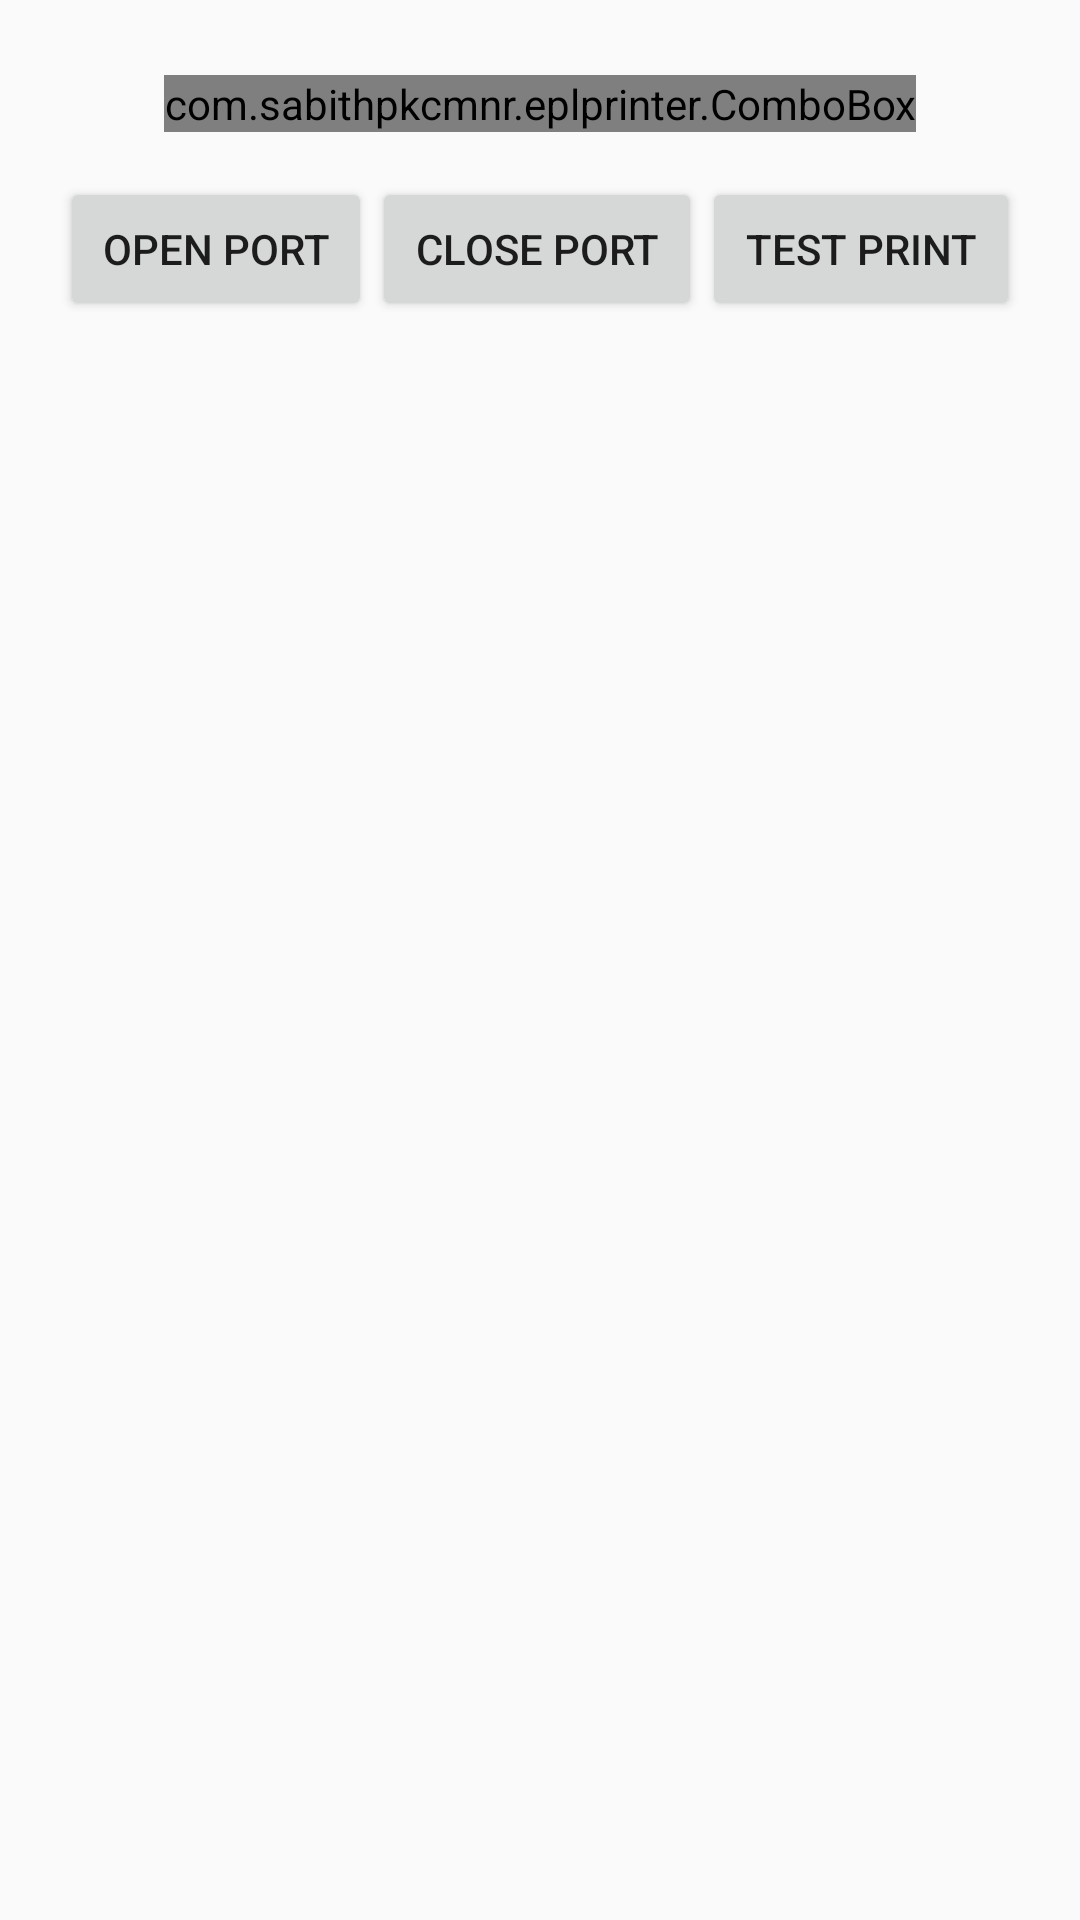

Here is an Android app screen rendered from its layout file. Give the layout XML and the strings, colors and styles it references.
<!-- AndroidManifest.xml: application theme ThemeApp -->
<!-- res/layout/activity_printer.xml -->
<LinearLayout xmlns:android="http://schemas.android.com/apk/res/android"
    android:id="@+id/layoutMain"
    android:layout_width="match_parent"
    android:layout_height="wrap_content"
    android:padding="20dp"
    android:orientation="vertical">

    <com.sabithpkcmnr.eplprinter.ComboBox
        android:id="@+id/cbxLisbBT2"
        android:layout_width="wrap_content"
        android:layout_height="wrap_content"
        android:layout_gravity="center"
        android:layout_margin="5dp" />

    <LinearLayout
        android:layout_width="match_parent"
        android:layout_height="wrap_content"
        android:layout_marginTop="10dp"
        android:orientation="horizontal">

        <Button
            android:id="@+id/btnOpenPort"
            android:layout_width="wrap_content"
            android:layout_height="wrap_content"
            android:layout_weight="1"
            android:text="@string/openport" />

        <Button
            android:id="@+id/btnClosePort"
            android:layout_width="wrap_content"
            android:layout_height="wrap_content"
            android:layout_weight="1"
            android:text="@string/closeport" />

        <Button
            android:id="@+id/btnPrint"
            android:layout_width="wrap_content"
            android:layout_height="wrap_content"
            android:layout_weight="1"
            android:text="TEST PRINT" />

    </LinearLayout>

    <ListView
        android:id="@+id/listViewTestFunction"
        android:layout_width="match_parent"
        android:layout_height="wrap_content">

    </ListView>

</LinearLayout>
<!-- resources referenced by this layout -->
<resources>
  <string name="closeport">Close Port</string>
  <string name="openport">Open Port</string>
  <style name="ThemeApp" parent="Theme.AppCompat.Light.DarkActionBar">
          <item name="colorPrimary">@color/colorPrimary</item>
          <item name="colorPrimaryDark">@color/colorPrimary</item>
          <item name="colorAccent">@color/colorAccent</item>
      </style>
  <!-- not gathered from this repository: default colours our renderer supplied (Android Studio template values) -->
  <color name="colorPrimary">#FF6200EE</color>
  <color name="colorAccent">#FF03DAC5</color>
</resources>
